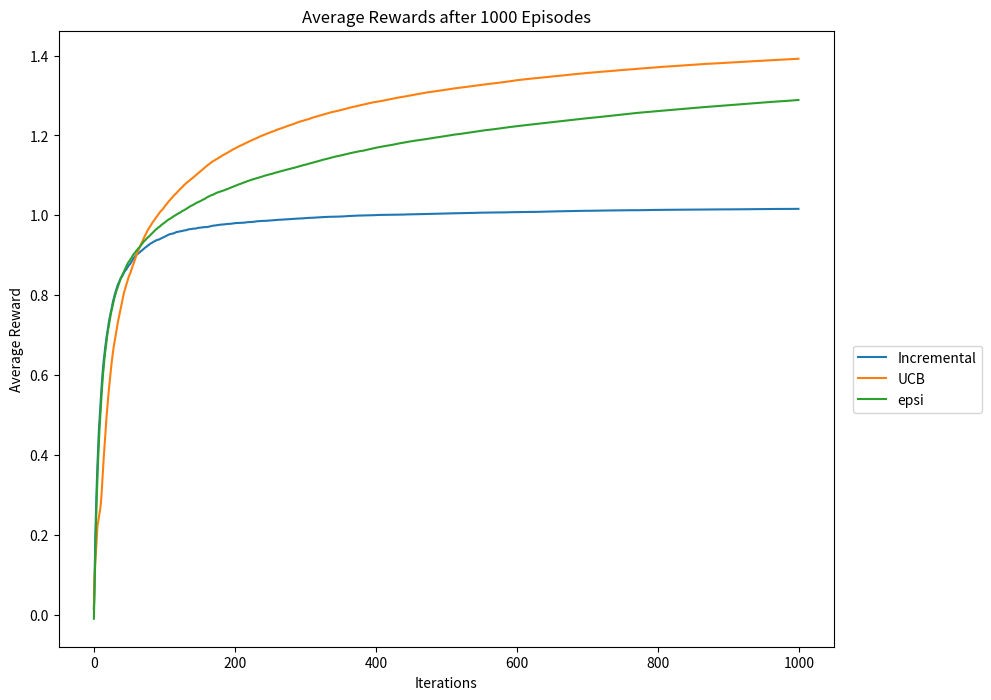

This figure's Python source:
# -*- coding: utf-8 -*-
"""
Created on Wed Dec  6 15:32:03 2017

[redacted]
"""

import numpy as np
import matplotlib.pyplot as plt



class bandit:
    '''
    Upper Confidence Bound k-bandit problem
    
    Inputs 
    ============================================
    k: number of arms (int)
    c:
    iters: number of steps (int)
    mu: set the average rewards for each of the k-arms.
        Set to "random" for the rewards to be selected from
        a normal distribution with mean = 0. 
        Set to "sequence" for the means to be ordered from 
        0 to k-1.
        Pass a list or array of length = k for user-defined
        values.
    '''
    def __init__(self, c, iters, mu='random'):
        # Exploration parameter
        self.c = c
        # Number of iterations
        self.iters = iters
        # Step count
        self.n = 1
        # Step count for each arm
        self.k_n = np.ones(10)
        # Total mean reward
        self.mean_reward = 0
        self.reward = np.zeros(iters)
        # Mean reward for each arm
        self.k_reward = np.zeros(10)
        
        if type(mu) == list or type(mu).__module__ == np.__name__:
            # User-defined averages            
            self.mu = np.array(mu)
        elif mu == 'random':
            # Draw means from probability distribution
            self.mu = np.random.normal(0, 1, 10)
            print(self.mu)
        elif mu == 'sequence':
            # Increase the mean for each arm by one
            self.mu = np.linspace(0, 9, 10)
        
    def pull_ucb(self):
        # Select action according to UCB Criteria
        a = np.argmax(self.k_reward + self.c * np.sqrt(
                (np.log(self.n)) / self.k_n))
            
        reward = np.random.normal(self.mu[a], 1)
        # Update counts
        self.n += 1
        self.k_n[a] += 1
        
        # Update total
        self.mean_reward = self.mean_reward + (
            reward - self.mean_reward) / self.n
        
        # Update results for a_k
        self.k_reward[a] = self.k_reward[a] + (
            reward - self.k_reward[a]) / self.k_n[a]
        
    def pull_incremental(self):
        # Select action according to incremental Uniform criteria
        place = np.argmax(self.k_reward)
        #print("place= ",place)
        reward = np.random.normal(self.mu[place], 1)
        # Update counts
        self.n += 1
        self.k_n[place] += 1
        
        # Update total
        self.mean_reward = self.mean_reward + (
            reward - self.mean_reward) / self.n
        
        # Update results for a_k
        self.k_reward[place] = self.k_reward[place] + (
            reward - self.k_reward[place]) / self.k_n[place]

    def pull_epsi(self):
        # Select action according to Epsi greedy criteria
        place = np.argmax(self.k_reward)
        
        if np.random.randint(0,100) > 95:
            place = np.random.randint(0,10)
            
        reward = np.random.normal(self.mu[place], 1) 
        # Update counts
        self.n += 1
        self.k_n[place] += 1
        
        # Update total
        self.mean_reward = self.mean_reward + (
            reward - self.mean_reward) / self.n
        
        # Update results for a_k
        self.k_reward[place] = self.k_reward[place] + (
            reward - self.k_reward[place]) / self.k_n[place]
        
    def run_incremental(self):
        for i in range(self.iters):
            global reward_tot
            reward_tot = 0
            self.pull_incremental()
            self.reward[i] = self.mean_reward
            #print("Reward total = ",reward_tot)
            
    def run_ucb(self):
        for i in range(self.iters):
            global reward_tot
            reward_tot = 0
            self.pull_ucb()
            self.reward[i] = self.mean_reward
            #print("Reward total = ",reward_tot)
            
    def run_epsi(self):
        for i in range(self.iters):
            global reward_tot
            reward_tot = 0
            self.pull_epsi()
            self.reward[i] = self.mean_reward
            #print("Reward total = ",reward_tot)
            
    def reset(self, mu=None):
        # Resets results while keeping settings
        self.n = 1
        self.k_n = np.ones(10)
        self.mean_reward = 0
        self.reward = np.zeros(iters)
        self.k_reward = np.zeros(10)
        if mu == 'random':
            self.mu = np.random.normal(0, 1, 10)
                        
#%%
iters = 1000

ucb_rewards = np.zeros(iters)
incremental_rewards = np.zeros(iters)
epsi_rewards = np.zeros(iters)
# Initialize bandits
bandit_ucb = bandit(2, iters)
bandit_incre = bandit(2, iters)
bandit_epsi = bandit(2, iters)

episodes = 1000
# Run experiments
for i in range(episodes): 
    bandit_incre.reset('random')
    bandit_ucb.reset('random')
    bandit_epsi.reset('random')
    # Run experiments
    bandit_incre.run_incremental()
    bandit_ucb.run_ucb()
    bandit_epsi.run_epsi()
    
    # Update long-term averages
    incremental_rewards = incremental_rewards + (bandit_incre.reward - incremental_rewards) / (i + 1)
    ucb_rewards = ucb_rewards + (bandit_ucb.reward - ucb_rewards) / (i + 1)
    epsi_rewards = epsi_rewards + (bandit_epsi.reward - epsi_rewards) / (i + 1)
    
plt.figure(figsize=(10,8))
plt.plot(incremental_rewards, label="Incremental")
plt.plot(ucb_rewards, label="UCB")
plt.plot(epsi_rewards, label="epsi")
plt.legend(bbox_to_anchor=(1.2, 0.5))
plt.xlabel("Iterations")
plt.ylabel("Average Reward")
plt.title("Average Rewards after " 
          + str(episodes) + " Episodes")
plt.show()